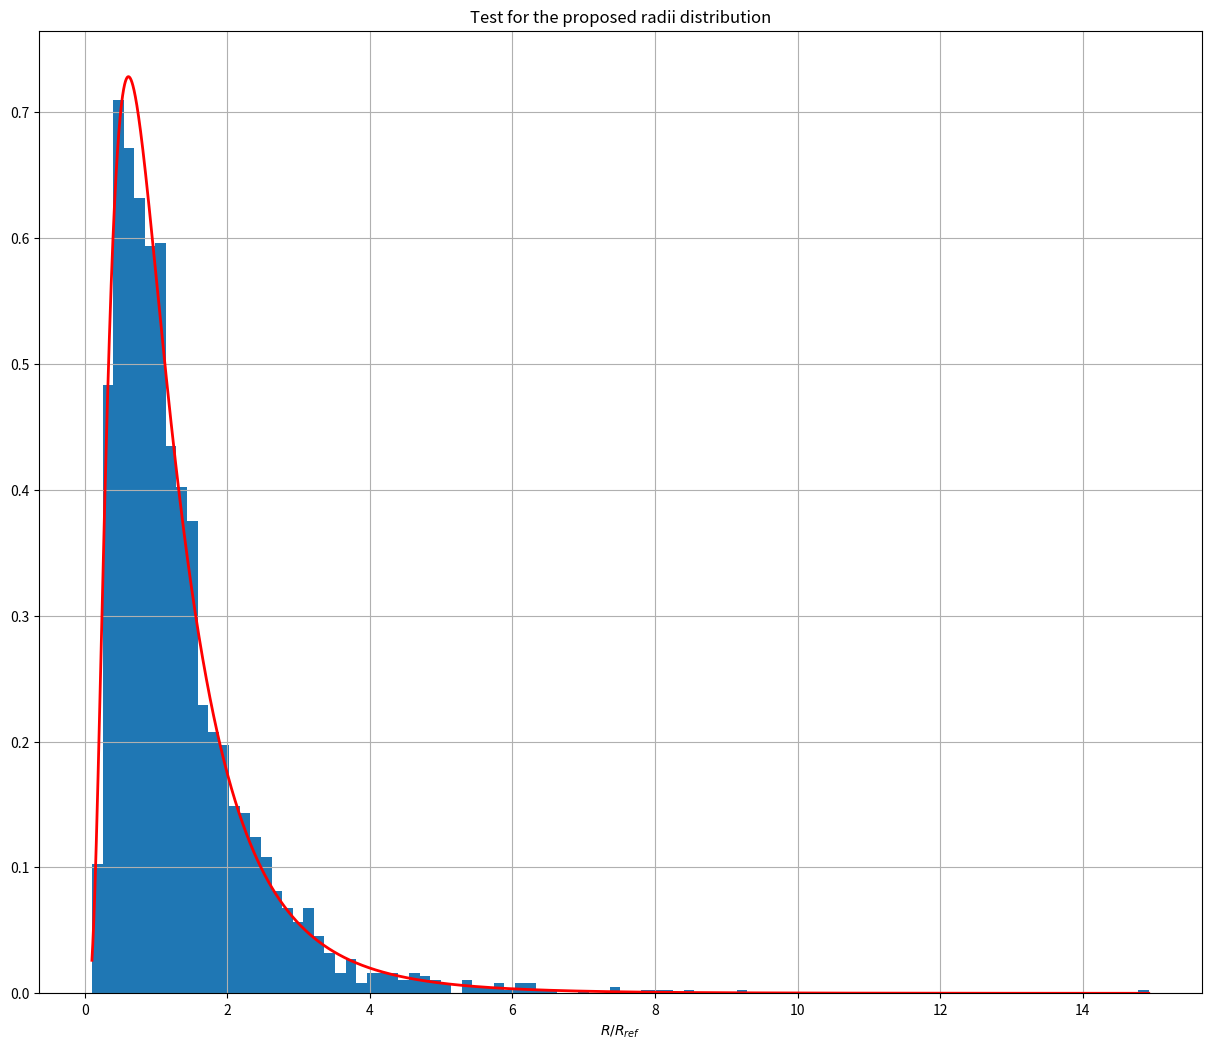

The script that saved this image:
import random
import numpy as np
import matplotlib.pyplot as plt
from math import pi, sqrt, cos, log, exp

# Small file to test if the distribution used for the polydispersed cluster follows a log-normal distribution

def normal_distribution (mu, sigma) :
    u1 = random.random()
    while u1 == 0.0 :
        u1 = random.random()
    u2 = random.random()

    mag = sigma * sqrt(-2 * log(u1))
    z1 = mag * cos(2 * pi * u2) + mu
    return z1

mu = 0.0
sigma = 0.7
nBubbles = 2500
r_ref = 10.0e-6

distrib = []
for i in range(nBubbles) :
    r = r_ref * exp(normal_distribution(mu, sigma))
    while r > 20 * r_ref and r < 0.5 * r_ref :
        r = r_ref * exp(normal_distribution(mu, sigma))
    distrib.append(r)
distrib = np.array(distrib) / r_ref

fig, ax = plt.subplots(1, 1, figsize=((15, 12.5)))
ax.set_title("Test for the proposed radii distribution")

ax.set_xlabel(r"$R/R_{ref}$")
ax.grid()

count, bins, ignored = ax.hist(distrib, 100, density=True, align='mid')
x = np.linspace(min(bins), max(bins), 10000)

pdf = (np.exp(-(np.log(x) - mu)**2 / (2 * sigma**2)) / (x * sigma * np.sqrt(2 * np.pi)))

ax.plot(x, pdf, color="red", linewidth=2)

plt.show()